Dataset: dataset (GitHub, arifnurrhmnn/Dataset-Motif-Batik). Classes: kawung, megamendung, parang, sidomukti, truntum.

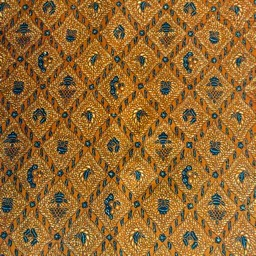
Label: sidomukti

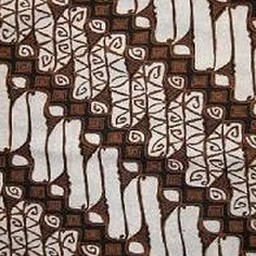
Label: parang

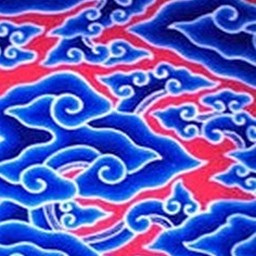
Label: megamendung

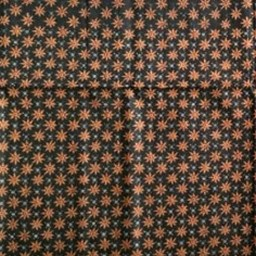
Label: truntum

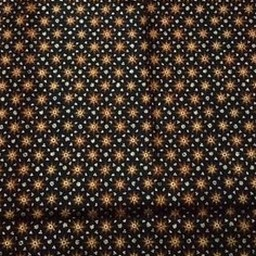
Label: truntum

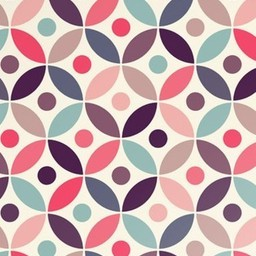
Label: kawung
